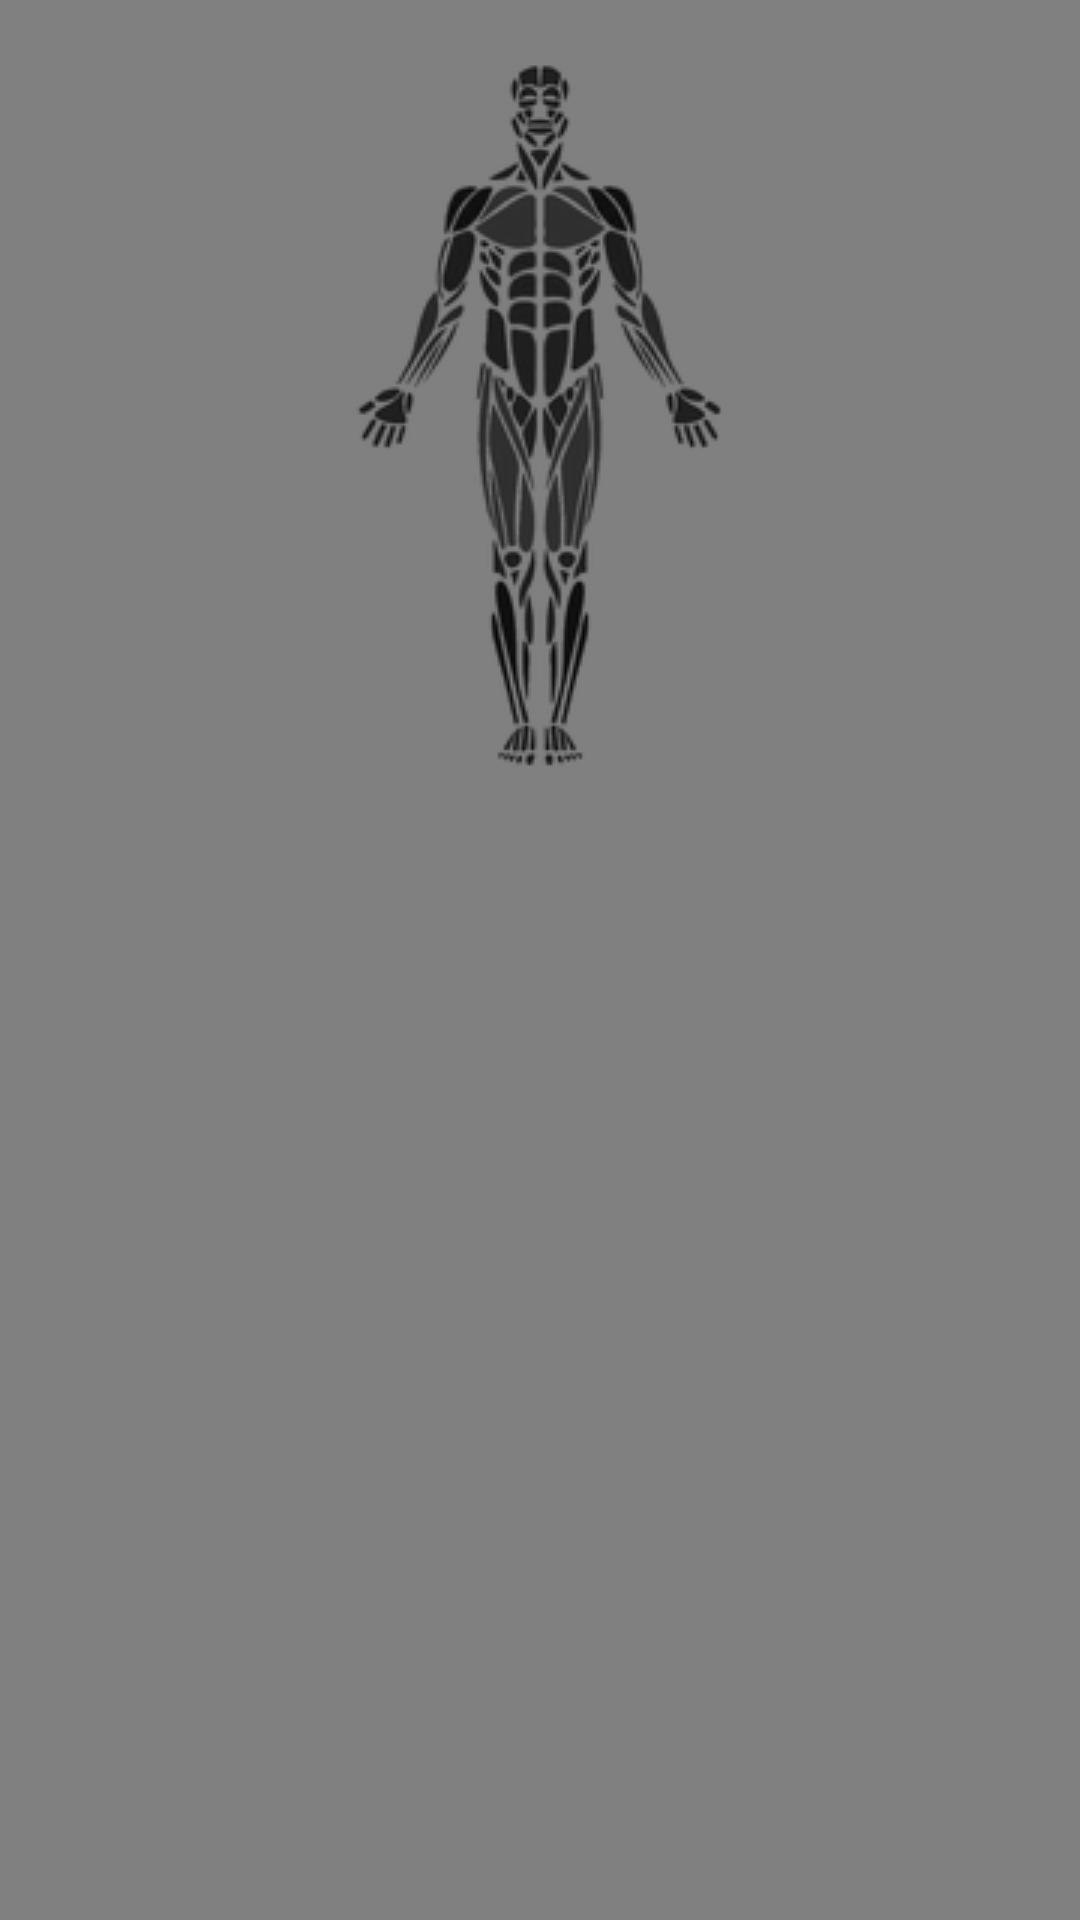

This screen was rendered from an Android layout file. Write that file and the resources it references.
<!-- AndroidManifest.xml: application theme AppTheme -->
<!-- res/layout/activity_selection.xml -->
<RelativeLayout xmlns:android="http://schemas.android.com/apk/res/android"
    xmlns:tools="http://schemas.android.com/tools" android:layout_width="match_parent"
    android:layout_height="match_parent" android:paddingLeft="@dimen/activity_horizontal_margin"
    android:paddingRight="@dimen/activity_horizontal_margin"
    android:paddingTop="@dimen/activity_vertical_margin"
    android:paddingBottom="@dimen/activity_vertical_margin"
    android:orientation="vertical"
    android:background="@drawable/gray"
    tools:context=".SelectionActivity">

    <ImageView
        android:id="@+id/image_abs"
        style="@style/MuscleGroupsImage"
        android:src="@drawable/abs" />
    <ImageView
        android:id="@+id/image_base"
        style="@style/MuscleGroupsImage"
        android:src="@drawable/base" />
    <ImageView
        android:id="@+id/image_biceps"
        style="@style/MuscleGroupsImage"
        android:src="@drawable/biceps" />
    <ImageView
        android:id="@+id/image_chest"
        style="@style/MuscleGroupsImage"
        android:src="@drawable/chest" />
    <ImageView
        android:id="@+id/image_forearms"
        style="@style/MuscleGroupsImage"
        android:src="@drawable/forearms" />
    <ImageView
        android:id="@+id/image_front_calves"
        style="@style/MuscleGroupsImage"
        android:src="@drawable/front_calves" />
    <ImageView
        android:id="@+id/image_front_hamstrings"
        style="@style/MuscleGroupsImage"
        android:src="@drawable/front_hamstrings" />
    <ImageView
        android:id="@+id/image_front_shoulders"
        style="@style/MuscleGroupsImage"
        android:src="@drawable/front_shoulders" />
    <ImageView
        android:id="@+id/image_front_traps"
        style="@style/MuscleGroupsImage"
        android:src="@drawable/front_traps" />
    <ImageView
        android:id="@+id/image_front_lats"
        style="@style/MuscleGroupsImage"
        android:src="@drawable/front_lats" />
    <ImageView
        android:id="@+id/image_neck"
        style="@style/MuscleGroupsImage"
        android:src="@drawable/neck" />
    <ImageView
        android:id="@+id/image_quads"
        style="@style/MuscleGroupsImage"
        android:src="@drawable/quads"
        android:layout_alignParentTop="true"/>

    <Button
        style="@style/MuscleGroupsButton"
        android:id="@+id/button_forearms"
        android:layout_width="210dp"
        android:layout_height="70dp"
        android:gravity="center"
        android:layout_below="@+id/button_biceps"
        android:layout_centerHorizontal="true" />

    <Button
        style="@style/MuscleGroupsButton"
        android:id="@+id/button_biceps"
        android:layout_width="150dp"
        android:layout_height="45dp"
        android:gravity="center"
        android:layout_below="@+id/button_front_shoulders"
        android:layout_alignStart="@+id/button_front_shoulders" />

    <Button
        style="@style/MuscleGroupsButton"
        android:id="@+id/button_front_shoulders"
        android:layout_width="150dp"
        android:layout_height="37dp"
        android:gravity="center"
        android:layout_alignTop="@+id/button_chest"
        android:layout_centerHorizontal="true" />

    <Button
        android:id="@+id/button_abs_upper"
        style="@style/MuscleGroupsButton"
        android:layout_width="90dp"
        android:layout_height="90dp"
        android:gravity="center"
        android:layout_marginTop="154dp"
        android:layout_alignParentTop="true"
        android:layout_centerHorizontal="true" />

    <Button
        style="@style/MuscleGroupsButton"
        android:id="@+id/button_quads"
        android:layout_width="90dp"
        android:layout_height="135dp"
        android:gravity="center"
        android:layout_below="@+id/button_abs_upper"
        android:layout_alignStart="@+id/button_abs_upper" />

    <Button
        style="@style/MuscleGroupsButton"
        android:id="@+id/button_abs_lower"
        android:layout_width="45dp"
        android:layout_height="25dp"
        android:gravity="center"
        android:layout_below="@+id/button_abs_upper"
        android:layout_centerHorizontal="true" />

    <Button
        style="@style/MuscleGroupsButton"
        android:id="@+id/button_chest"
        android:layout_width="90dp"
        android:layout_height="45dp"
        android:gravity="center"
        android:layout_marginBottom="86dp"
        android:layout_above="@+id/button_abs_lower"
        android:layout_centerHorizontal="true" />

    <Button
        style="@style/MuscleGroupsButton"
        android:id="@+id/button_front_traps"
        android:layout_width="35dp"
        android:layout_height="25dp"
        android:gravity="center"
        android:layout_above="@+id/button_chest"
        android:layout_alignEnd="@+id/button_chest"
        android:layout_toEndOf="@+id/button_neck"
        android:layout_alignStart="@+id/button_chest" />

    <Button
        style="@style/MuscleGroupsButton"
        android:id="@+id/button_neck"
        android:layout_width="35dp"
        android:layout_height="25dp"
        android:gravity="center"
        android:layout_above="@+id/button_chest"
        android:layout_centerHorizontal="true" />

    <Button
        style="@style/MuscleGroupsButton"
        android:id="@+id/button_front_lats_left"
        android:layout_width="20dp"
        android:layout_height="50dp"
        android:gravity="center"
        android:layout_alignTop="@+id/button_abs_upper"
        android:layout_alignStart="@+id/button_abs_upper" />

    <Button
        style="@style/MuscleGroupsButton"
        android:id="@+id/button_front_lats_right"
        android:layout_width="20dp"
        android:layout_height="50dp"
        android:gravity="center"
        android:layout_alignTop="@+id/button_abs_upper"
        android:layout_alignEnd="@+id/button_abs_upper" />

    <Button
        style="@style/MuscleGroupsButton"
        android:id="@+id/button_front_hamstrings"
        android:layout_width="42dp"
        android:layout_height="40dp"
        android:gravity="center"
        android:layout_below="@+id/button_forearms"
        android:layout_centerHorizontal="true" />

    <Button
        style="@style/MuscleGroupsButton"
        android:id="@+id/button_front_calves"
        android:layout_width="90dp"
        android:layout_height="135dp"
        android:gravity="center"
        android:layout_below="@+id/button_quads"
        android:layout_alignEnd="@+id/button_front_lats_right" />

    <Button
        android:id="@+id/button_generate_workout"
        style="@style/MuscleGroupsButton"
        android:textColor="@color/white"
        android:layout_width="wrap_content"
        android:layout_height="wrap_content"
        android:text="Generate"
        android:layout_alignParentBottom="true"
        android:layout_alignParentEnd="true" />

</RelativeLayout>
<!-- resources referenced by this layout -->
<resources>
  <color name="white">#FFFFFF</color>
  <dimen name="activity_horizontal_margin">8dp</dimen>
  <dimen name="activity_vertical_margin">8dp</dimen>
  <!-- drawable abs: png bitmap (drawable, 2016 bytes) -->
  <!-- drawable base: png bitmap (drawable, 3832 bytes) -->
  <!-- drawable biceps: png bitmap (drawable, 1191 bytes) -->
  <!-- drawable chest: png bitmap (drawable, 1212 bytes) -->
  <!-- drawable forearms: png bitmap (drawable, 1629 bytes) -->
  <!-- drawable front_calves: png bitmap (drawable, 1679 bytes) -->
  <!-- drawable front_hamstrings: png bitmap (drawable, 981 bytes) -->
  <!-- drawable front_lats: png bitmap (drawable, 942 bytes) -->
  <!-- drawable front_shoulders: png bitmap (drawable, 1042 bytes) -->
  <!-- drawable front_traps: png bitmap (drawable, 523 bytes) -->
  <!-- drawable gray: jpg bitmap (drawable, 9800 bytes) -->
  <!-- drawable neck: png bitmap (drawable, 629 bytes) -->
  <!-- drawable quads: png bitmap (drawable, 2623 bytes) -->
  <style name="MuscleGroupsButton">
          <item name="android:background">@color/transparent</item>
          
          <item name="android:minHeight">0dp</item>
          <item name="android:minWidth">0dp</item>
          <item name="android:visibility">invisible</item>
      </style>
  <style name="MuscleGroupsImage">
          <item name="android:layout_width">match_parent</item>
          <item name="android:layout_height">wrap_content</item>
          <item name="android:background">@color/transparent</item>
          <item name="android:gravity">center</item>
      </style>
  <style name="AppTheme" parent="Theme.AppCompat.Light.NoActionBar">
          
          <item name="colorPrimary">@color/colorPrimary</item>
          <item name="colorPrimaryDark">@color/colorPrimaryDark</item>
          <item name="colorAccent">@color/colorAccent</item>
      </style>
  <color name="transparent">#00FFFFFF</color>
  <color name="colorPrimary">#5c5c8a</color>
  <color name="colorPrimaryDark">#3d3d5c</color>
  <color name="colorAccent">#8585ad</color>
</resources>
